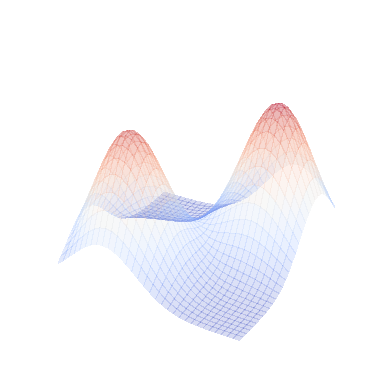

Here is the Python script that generated this plot:
import matplotlib.pyplot as plt
from matplotlib import cm
from matplotlib.ticker import LinearLocator
import numpy as np


x_1 = np.array([2,2])
x_2 = np.array([-2,-2])

z = np.array([1,5])

Lambda = 1
Reg = 4


X_grid = np.arange(-4, 4, 0.25)
Y_grid = np.arange(-4, 4, 0.25)
X_grid, Y_grid = np.meshgrid(X_grid, Y_grid)

N, _ = X_grid.shape


Z_grid_1 = np.zeros([N,N])
Z_grid_2 = np.zeros([N,N])

for i in range(N):
    for j in range(N):
        grid_ij = np.array([X_grid[i,j], Y_grid[i,j]])
        Dist_ij = np.sum((grid_ij - x_1)**2)
        Residual_ij = (np.sum(x_1*z) - Lambda * Dist_ij)/(Lambda * Reg)
        Z_grid_1[i,j] = np.exp(Residual_ij)
Z_grid_1 = Z_grid_1/np.sum(Z_grid_1)

for i in range(N):
    for j in range(N):
        grid_ij = np.array([X_grid[i,j], Y_grid[i,j]])
        Dist_ij = np.sum((grid_ij - x_2)**2)
        Residual_ij = (np.sum(x_2*z) - Lambda * Dist_ij)/(Lambda * Reg)
        Z_grid_2[i,j] = np.exp(Residual_ij)
Z_grid_2 = Z_grid_2/np.sum(Z_grid_2)

Z_grid = Z_grid_1 + Z_grid_2

fig, ax = plt.subplots(subplot_kw={"projection": "3d"})
# Plot the surface.
surf = ax.plot_surface(X_grid, Y_grid, Z_grid, cmap=cm.coolwarm,
                       linewidth=0, antialiased=False, alpha=0.2)

# Customize the z axis.
#ax.set_zlim(-1.01, 1.01)
#ax.zaxis.set_major_locator(LinearLocator(10))
# A StrMethodFormatter is used automatically
#ax.zaxis.set_major_formatter('{x:.02f}')

# Add a color bar which maps values to colors.
#fig.colorbar(surf, shrink=0.5, aspect=5)

plt.axis('off')
plt.savefig("LFD.pdf", bbox_inches='tight')